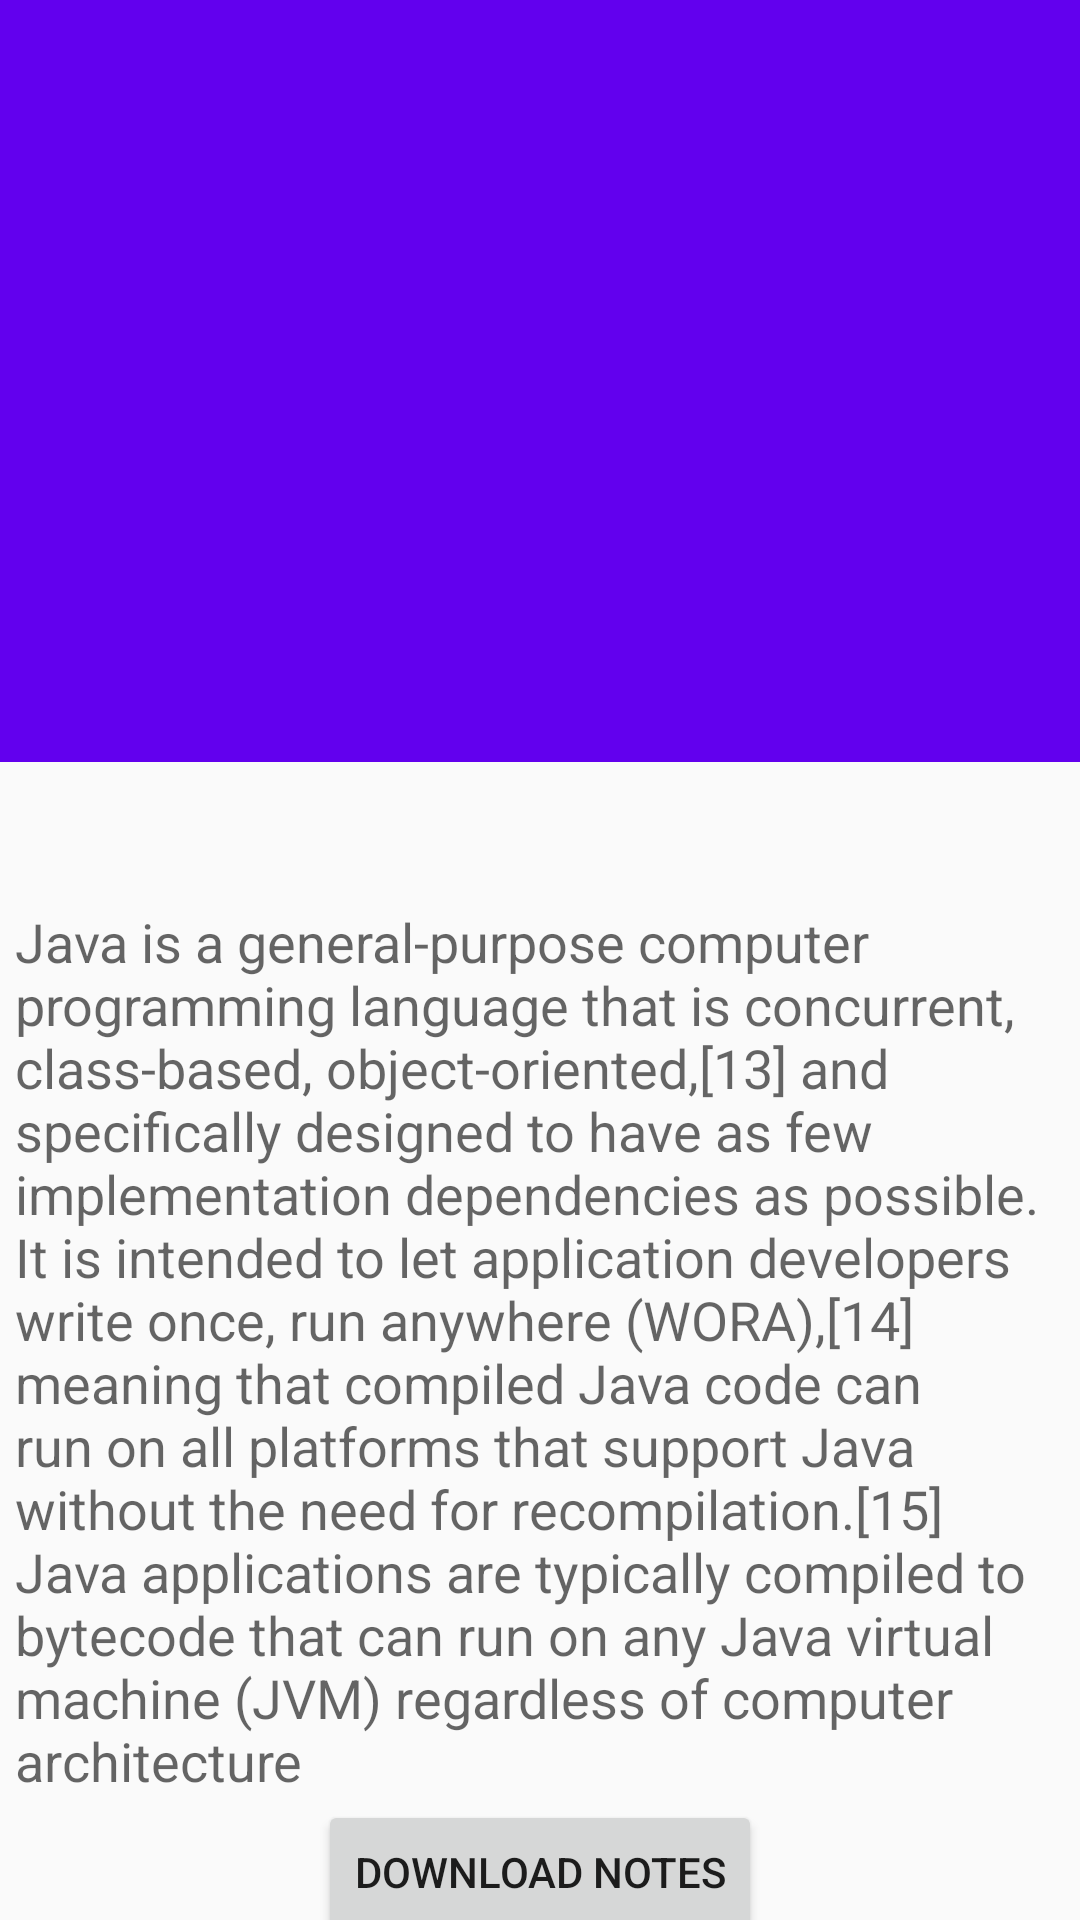

Reconstruct the res/layout file that produces this screen, plus the resources it refers to.
<!-- AndroidManifest.xml: application theme AppTheme -->
<!-- res/layout/activity_detail_notes.xml -->
<?xml version="1.0" encoding="utf-8"?>
<android.support.design.widget.CoordinatorLayout xmlns:android="http://schemas.android.com/apk/res/android"
    xmlns:tools="http://schemas.android.com/tools"
    android:layout_width="match_parent"
    android:layout_height="match_parent"
    xmlns:app="http://schemas.android.com/apk/res-auto"
    tools:context="com.overcoretech.studenteaid.views.DetailNotes">

    <android.support.v4.widget.NestedScrollView
        android:layout_width="match_parent"
        android:layout_height="match_parent"
        android:layout_gravity="fill_vertical">
        <RelativeLayout
            android:layout_width="match_parent"
            android:layout_height="800dp">


            <Button
                android:layout_width="wrap_content"
                android:layout_height="wrap_content"
                android:text="Download Notes"
                android:id="@+id/download"
                android:layout_marginTop="600dp"
                android:layout_alignParentTop="true"
                android:layout_centerHorizontal="true" />

            <TextView
                android:layout_width="500dp"
                android:layout_height="wrap_content"
                android:textAppearance="?android:attr/textAppearanceMedium"
                android:text="Java is a general-purpose computer programming language that is concurrent, class-based, object-oriented,[13] and specifically designed to have as few implementation dependencies as possible. It is intended to let application developers write once, run anywhere (WORA),[14] meaning that compiled Java code can run on all platforms that support Java without the need for recompilation.[15] Java applications are typically compiled to bytecode that can run on any Java virtual machine (JVM) regardless of computer architecture"
                android:id="@+id/description"
                android:layout_marginBottom="49dp"
                android:layout_marginLeft="10dp"
                android:layout_marginStart="10dp"
                android:layout_alignBottom="@+id/download"
                android:layout_centerHorizontal="true" />

            <TextView
                android:layout_width="wrap_content"
                android:layout_height="wrap_content"
                android:textAppearance="?android:attr/textAppearanceLarge"
                android:text="Lecturer:  "
                android:id="@+id/textView3"
                android:layout_above="@+id/description"
                android:layout_toLeftOf="@+id/download"
                android:layout_toStartOf="@+id/download"
                android:layout_marginBottom="53dp" />

            <TextView
                android:layout_width="wrap_content"
                android:layout_height="wrap_content"
                android:textAppearance="?android:attr/textAppearanceLarge"
                android:text="Large Text"
                android:id="@+id/lecturer"
                android:layout_alignTop="@+id/textView3"
                android:layout_alignLeft="@+id/download"
                android:layout_alignStart="@+id/download" />

        </RelativeLayout>

    </android.support.v4.widget.NestedScrollView>

    <android.support.design.widget.AppBarLayout
        android:layout_width="match_parent"
        android:layout_height="254dp"
        android:theme="@style/ThemeOverlay.AppCompat.Dark.ActionBar">

        <android.support.design.widget.CollapsingToolbarLayout
            android:id="@+id/collapsingToolbarLayout"
            android:layout_width="match_parent"
            android:layout_height="match_parent"
            app:contentScrim="?attr/colorPrimary"
            app:expandedTitleMarginStart="64dp"
            app:layout_scrollFlags="scroll|exitUntilCollapsed">

            <ImageView
                android:layout_width="match_parent"
                android:layout_height="match_parent"
                android:scaleType="centerCrop"
                android:id="@+id/img"
                android:src="@drawable/drawer_background"
                app:layout_collapseMode="parallax"
                app:layout_collapseParallaxMultiplier="0.7" />

            <android.support.v7.widget.Toolbar
                android:id="@+id/toolbar"
                android:layout_width="match_parent"
                android:layout_height="?attr/actionBarSize"
                app:layout_collapseMode="pin"
                app:popupTheme="@style/ThemeOverlay.AppCompat.Light"
                app:theme="@style/ThemeOverlay.AppCompat.Dark.ActionBar" />

        </android.support.design.widget.CollapsingToolbarLayout>

    </android.support.design.widget.AppBarLayout>

</android.support.design.widget.CoordinatorLayout >
<!-- resources referenced by this layout -->
<resources>
  <style name="AppTheme" parent="Theme.AppCompat.Light.NoActionBar">
          
          <item name="colorPrimary">@color/colorPrimary</item>
          <item name="colorPrimaryDark">@color/colorPrimaryDark</item>
          <item name="colorAccent">@color/colorAccent</item>
      </style>
  <!-- not gathered from this repository: default colours our renderer supplied (Android Studio template values) -->
  <color name="colorPrimary">#FF6200EE</color>
  <color name="colorPrimaryDark">#FF3700B3</color>
  <color name="colorAccent">#FF03DAC5</color>
</resources>
